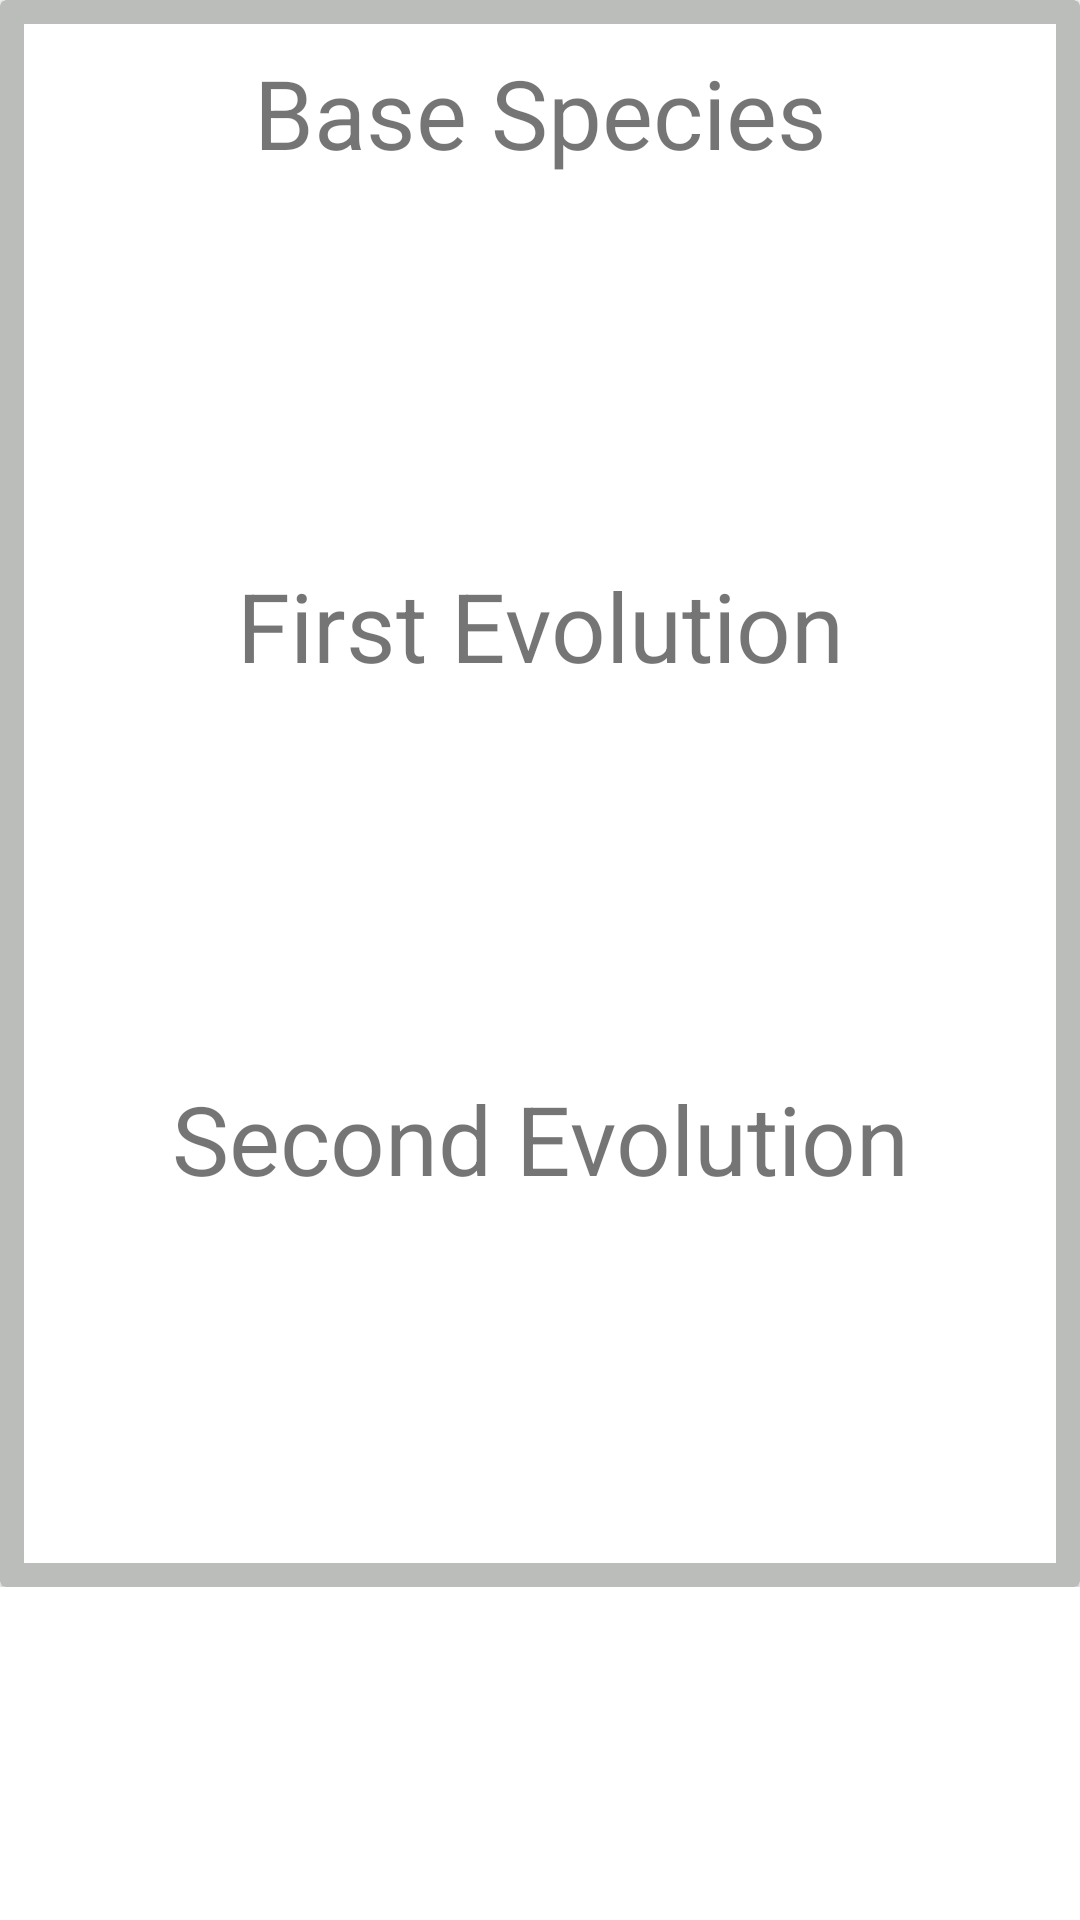

Here is an Android app screen rendered from its layout file. Give the layout XML and the strings, colors and styles it references.
<!-- AndroidManifest.xml: application theme AppTheme -->
<!-- res/layout/fragment_poke_evolutions.xml -->
<?xml version="1.0" encoding="utf-8"?>
<androidx.core.widget.NestedScrollView xmlns:android="http://schemas.android.com/apk/res/android"
    android:layout_width="match_parent"
    android:layout_height="match_parent"
    xmlns:app="http://schemas.android.com/apk/res-auto">

    <LinearLayout
        android:layout_width="match_parent"
        android:layout_height="wrap_content"
        android:orientation="vertical">

        <androidx.cardview.widget.CardView
            android:layout_width="match_parent"
            android:layout_height="wrap_content"
            android:elevation="8dp"
            android:focusable="true"
            app:cardBackgroundColor="@color/grey">

            <LinearLayout
                android:layout_width="match_parent"
                android:layout_height="wrap_content"
                android:orientation="vertical"
                android:layout_margin="8dp"
                android:background="@color/white">

                <TextView
                    android:id="@+id/baseEvolutionTextView"
                    android:layout_width="match_parent"
                    android:layout_height="wrap_content"
                    android:layout_marginTop="8dp"
                    android:text="Base Species"
                    android:gravity="center"
                    android:textSize="32sp" />

                <ImageView
                    android:id="@+id/baseEvoImage"
                    android:layout_width="120dp"
                    android:layout_height="120dp"
                    android:layout_gravity="center">

                </ImageView>

                <TextView
                    android:id="@+id/firstEvolutionTextView"
                    android:layout_width="match_parent"
                    android:layout_height="wrap_content"
                    android:layout_marginTop="8dp"
                    android:text="First Evolution"
                    android:gravity="center"
                    android:textSize="32sp" />

                <ImageView
                    android:id="@+id/firstEvoImage"
                    android:layout_width="120dp"
                    android:layout_height="120dp"
                    android:layout_gravity="center">

                </ImageView>

                <TextView
                    android:id="@+id/secondEvolutionTextView"
                    android:layout_width="match_parent"
                    android:layout_height="wrap_content"
                    android:layout_marginTop="8dp"
                    android:text="Second Evolution"
                    android:gravity="center"
                    android:textSize="32sp" />

                <ImageView
                    android:id="@+id/secondEvoImage"
                    android:layout_width="120dp"
                    android:layout_height="120dp"
                    android:layout_gravity="center">

                </ImageView>
            </LinearLayout>
        </androidx.cardview.widget.CardView>


    </LinearLayout>

</androidx.core.widget.NestedScrollView>
<!-- resources referenced by this layout -->
<resources>
  <color name="grey">#BBBDBB</color>
  <color name="white">#FFFFFF</color>
</resources>
